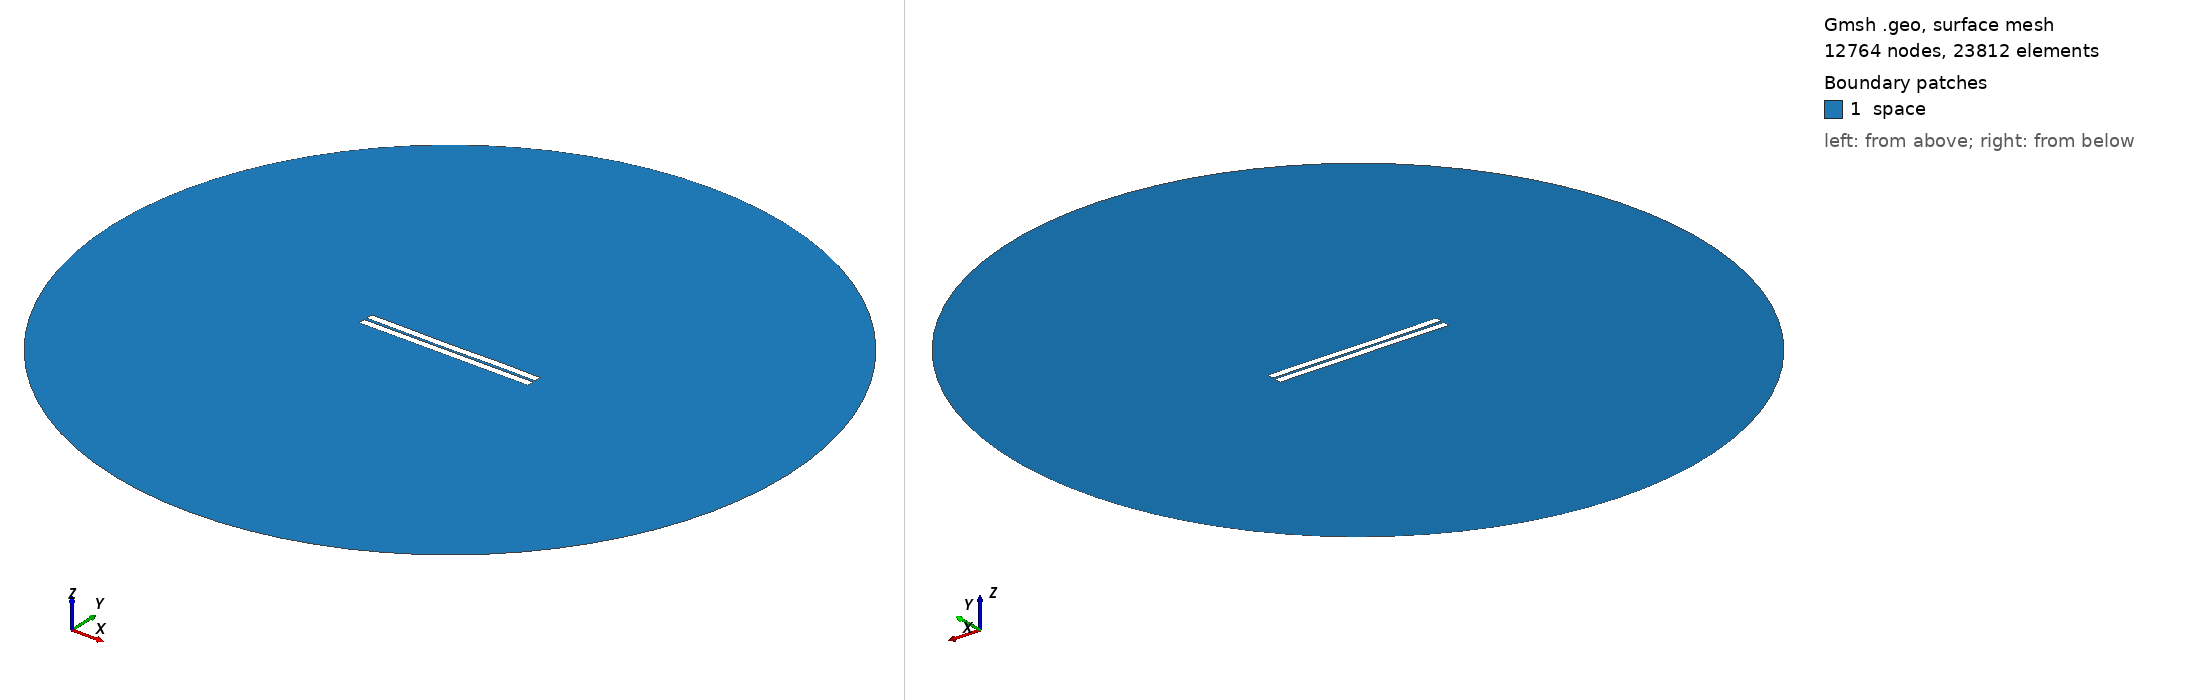

Gmsh geometry script, surface-meshed: 12764 nodes, 23812 surface elements. Boundary patches (legend numbers): 1 space. Left view from above one corner, right view from below the opposite corner. Legend entries are the model's physical surfaces. The drawing asked Gmsh for element sizes between 1% and 20% of the model's largest extent; the script's own settings can give other sizes.

=== 159.geo (drawn) ===
//---------------------------------------
// Geometry kernel
//---------------------------------------

SetFactory("OpenCASCADE");



//---------------------------------------
// Parameters of the geometry
//---------------------------------------

// Overetch of the upper plate
overetch = 0.0;

// Distance between the plates
distance = 1.5;

// Discretization over the x axis (for the deformation)
nx = 50; 

// Length of the plate
L = 100 - overetch; 

// Number of modes
n = 4; 

// 1st mode coefficient
coeff(1) = -0.075;
beta(1) = 0.596864 * 3.1415926535 / L;

// 2nd mode coefficient
coeff(2) = -0.075;
beta(2) = 1.49418 * 3.1415926535 / L;

// 3rd mode coefficient
coeff(3) = -0.075;
beta(3) = 2.50025 * 3.1415926535 / L;

// 4th mode coefficient
coeff(4) = 0.07499999999999998;
beta(4) = 3.49999 * 3.1415926535 / L;



//---------------------------------------
// Upper plate (deformed rectangle)
//---------------------------------------

// Coordiantes of the upper plate
xmin = -50;
xmax = 50 - overetch;

// Height of the upper plate
yheight = 4 - 2 * overetch;

// Indexes of the points
UpperID[] = {};
LowerID[] = {};
LeftID[] = {};
RightID[] = {};

// Point index
p = 1;

// Horizontal edges
For i In {1:nx}
    x = xmin + (i-1)*(xmax - xmin)/(nx-1);

    y_bottom = distance / 2 + overetch;
    For j In {1:n}
        C = (Cosh(beta(j)*L) + Cos(beta(j)*L)) / (Sinh(beta(j)*L) + Sin(beta(j)*L));
        y_bottom  = y_bottom + coeff(j) * (Cosh(beta(j)*(x+50)) - Cos(beta(j)*(x+50)) - C * (Sinh(beta(j)*(x+50)) - Sin(beta(j)*(x+50))));
    EndFor

    y_top = y_bottom + yheight;

    Point(p) = {x, y_top, 0, 1.0};
    UpperID[i] = p;
    p = p + 1;

    Point(p) = {x, y_bottom, 0, 1.0};
    LowerID[i] = p;
    p = p + 1;
EndFor

// Create point lists
UpperPts[] = {}; LowerPts[] = {};
For i In {1:nx}
  UpperPts[] += {UpperID[i]};
  LowerPts[] += {LowerID[i]};
EndFor

// Build splines
Spline(1) = {UpperPts[]};
Spline(2) = {LowerPts[]};
Line(3) = {LowerPts[nx-1], UpperPts[nx-1]};
Line(4) = {LowerPts[0], UpperPts[0]};

// Build the plane surface
Curve Loop(1) = {2, 3, -1, -4};
Plane Surface(1) = {1};



//---------------------------------------
// Lower plate (rectangle)
//---------------------------------------

// Vertices
Point(1001) = {-50, -1, 0, 1.0};
Point(1002) = { 50, -1, 0, 1.0};
Point(1003) = { 50,  -5, 0, 1.0};
Point(1004) = {-50,  -5, 0, 1.0};

// Edges
Line(5) = {1001, 1002};
Line(6) = {1002, 1003};
Line(7) = {1003, 1004};
Line(8) = {1004, 1001};

// Plane surface
Line Loop(2) = {5, 6, 7, 8};
Plane Surface(2) = {2}; 



//---------------------------------------
// Outer (fictious) boundary
//---------------------------------------

// Points
Point(1005) = {0, 0, 0};       // Center
Point(1006) = {200, 0, 0};     // Start point
Point(1007) = {0, 200, 0};     // 90 degrees
Point(1008) = {-200, 0, 0};    // 180 degrees
Point(1009) = {0, -200, 0};    // 270 degrees

// Circle arcs (each needs start, center, end)
Circle(9) = {1006, 1005, 1007};
Circle(10) = {1007, 1005, 1008};
Circle(11) = {1008, 1005, 1009};
Circle(12) = {1009, 1005, 1006};

// Plane surface for the entire domain
Curve Loop(3) = {9, 10, 11, 12};
Surface(3) = {3};

// Subtract the plates from the whole domain to obtain the actual domain where we want to solve the equations
BooleanDifference{ Surface{3}; Delete; }{ Surface{1}; Surface{2}; Delete; }




//---------------------------------------
// Transfinite Lines/Curves
//---------------------------------------

// Set the number of points on the boundaries
r = 7;

// Plates
Transfinite Curve {1, 2} = 50*r Using Progression 1;
Transfinite Curve {3, 4} = 2*r Using Progression 1;
Transfinite Line {5, 7} = 50*r Using Progression 1;
Transfinite Line {6, 8} = 2*r Using Progression 1;

// Outer boundary
Transfinite Line {9, 10, 11, 12} = 20 Using Progression 1;



//---------------------------------------
// Physical groups
//---------------------------------------                

// Physical curves (boundaries)
Physical Line("force_segment", 10) = {2};
Physical Line("upper_plate", 11) = {1, 3, 4};
Physical Line("lower_plate", 12) = {5, 6, 7, 8};
Physical Line("boundary", 20) = {9, 10, 11, 12};

// Physical Surfaces
Physical Surface("space", 30) = {3};



//---------------------------------------
// 6. Generate the Mesh
//---------------------------------------

// 2D mesh generation
Mesh 2;
